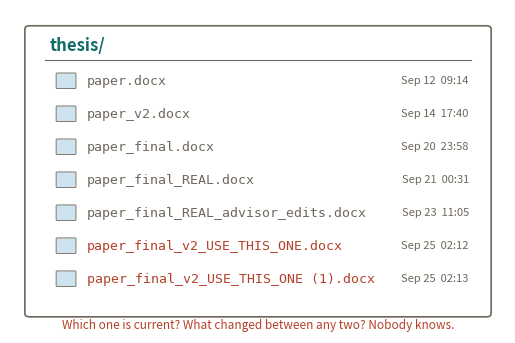

This chart was generated by the following Python code: (Note: this script raises an exception after producing the figure.)
"""Replaces the PhD Comics "final.doc" strip in 1.5 with an original cartoon.

Same joke, drawn by us: a folder where every save is a new filename, so
nobody can say which one is current or what changed between any two.
"""
import matplotlib.pyplot as plt
from matplotlib.patches import FancyBboxPatch

TEAL, ORANGE, GREY = "#116b66", "#b3402a", "#6e675c"
files = [
    ("paper.docx",                          "Sep 12  09:14", GREY),
    ("paper_v2.docx",                       "Sep 14  17:40", GREY),
    ("paper_final.docx",                    "Sep 20  23:58", GREY),
    ("paper_final_REAL.docx",               "Sep 21  00:31", GREY),
    ("paper_final_REAL_advisor_edits.docx", "Sep 23  11:05", GREY),
    ("paper_final_v2_USE_THIS_ONE.docx",    "Sep 25  02:12", ORANGE),
    ("paper_final_v2_USE_THIS_ONE (1).docx","Sep 25  02:13", ORANGE),
]
fig, ax = plt.subplots(figsize=(6.4, 4.2), dpi=200)
ax.set_xlim(0, 10); ax.set_ylim(0, 10); ax.axis("off")
ax.add_patch(FancyBboxPatch((0.4, 0.6), 9.2, 8.8, boxstyle="round,pad=0.1",
                            fc="white", ec=GREY, lw=1.2))
ax.text(0.8, 8.9, "thesis/", fontsize=12, weight="bold", color=TEAL, va="center")
ax.plot([0.7, 9.3], [8.45, 8.45], color=GREY, lw=0.8)
for k, (name, stamp, col) in enumerate(files):
    y = 7.8 - k * 1.02
    ax.add_patch(FancyBboxPatch((0.95, y-0.22), 0.36, 0.44, boxstyle="round,pad=0.02", fc="#cfe3ee", ec=GREY, lw=0.6))
    ax.text(1.55, y, name, fontsize=9.5, family="monospace", va="center", color=col)
    ax.text(9.25, y, stamp, fontsize=8, va="center", ha="right", color=GREY)
ax.text(5.0, 0.15, "Which one is current? What changed between any two? Nobody knows.",
        fontsize=8.5, ha="center", color=ORANGE, style="italic")
fig.savefig("book/Chapter1-GettingStarted/versioning-by-filename.png",
            bbox_inches="tight", facecolor="white")
print("wrote book/Chapter1-GettingStarted/versioning-by-filename.png")
